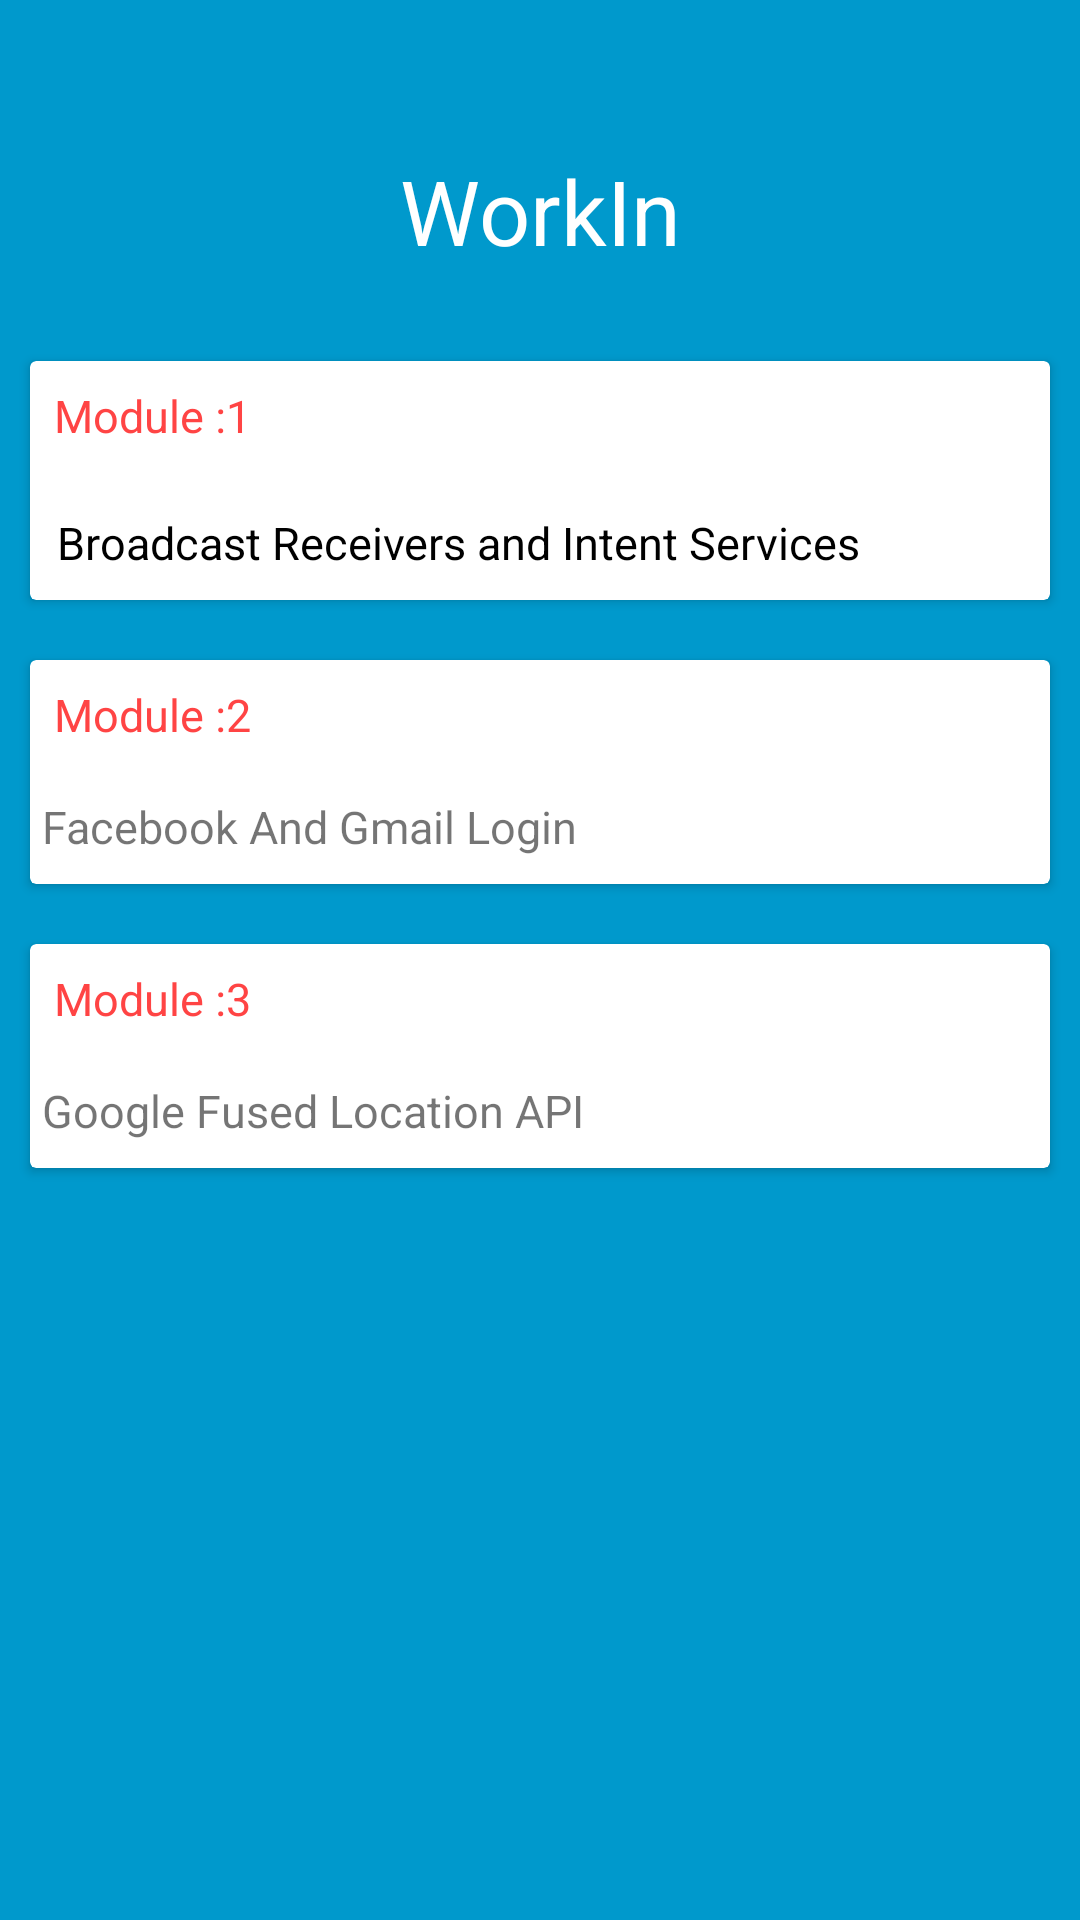

The Android layout XML behind this screen, and the referenced resources:
<!-- AndroidManifest.xml: application theme AppTheme -->
<!-- res/layout/activity_home_screen.xml -->
<?xml version="1.0" encoding="utf-8"?>
<LinearLayout xmlns:android="http://schemas.android.com/apk/res/android"
    android:orientation="vertical" android:layout_width="match_parent"
    android:background="@android:color/holo_blue_dark"
    android:layout_height="match_parent">
    <ScrollView
        android:layout_width="match_parent"
        android:layout_height="match_parent">
        <LinearLayout
            android:orientation="vertical"
            android:layout_width="match_parent"
            android:layout_height="match_parent">
            <TextView
                android:layout_width="match_parent"
                android:layout_height="wrap_content"
                android:layout_marginTop="50dp"
                android:text="WorkIn"
                android:gravity="center_horizontal|center_vertical|center"
                android:textSize="30sp"
                android:layout_marginBottom="20dp"
                android:textColor="@android:color/white"/>
            <android.support.v7.widget.CardView
                android:layout_margin="10dp"
                android:background="@android:color/white"
                android:layout_width="match_parent"
                android:layout_height="wrap_content"
                android:id="@+id/cardBroadCastReceiver">
                <LinearLayout
                    android:orientation="vertical"
                    android:layout_width="match_parent"
                    android:layout_height="wrap_content">
                    <TextView
                        android:id="@+id/textViewBroadCastCard"
                        android:layout_width="fill_parent"
                        android:layout_height="wrap_content"
                        android:textSize="15dp"
                        android:text="Module :1"
                        android:textColor="@android:color/holo_red_light"
                        android:layout_margin="8dp"
                        android:paddingBottom="5dp"
                        />
                    <TextView
                        android:padding="5dp"
                        android:layout_width="fill_parent"
                        android:layout_height="wrap_content"
                        android:textSize="15dp"
                        android:textColor="@android:color/black"
                        android:text="Broadcast Receivers and Intent Services"
                        android:layout_margin="4dp"
                        android:paddingBottom="5dp"
                        />
                </LinearLayout>
            </android.support.v7.widget.CardView>
            <android.support.v7.widget.CardView
                android:layout_margin="10dp"
                android:background="@android:color/white"
                android:layout_width="match_parent"
                android:layout_height="wrap_content"
                android:id="@+id/cardViewFacebookGmail">
                <LinearLayout
                    android:orientation="vertical"
                    android:layout_width="match_parent"
                    android:layout_height="wrap_content">
                    <TextView
                        android:layout_width="fill_parent"
                        android:layout_height="wrap_content"
                        android:textSize="15dp"
                        android:text="Module :2"
                        android:textColor="@android:color/holo_red_light"
                        android:layout_margin="8dp"
                        android:paddingBottom="5dp"
                        />
                    <TextView

                        android:layout_width="fill_parent"
                        android:layout_height="wrap_content"
                        android:textSize="15dp"
                        android:text="Facebook And Gmail Login"
                        android:layout_margin="4dp"
                        android:paddingBottom="5dp"
                        />
                </LinearLayout>
            </android.support.v7.widget.CardView>
            <android.support.v7.widget.CardView
                android:layout_margin="10dp"
                android:background="@android:color/white"
                android:layout_width="match_parent"
                android:layout_height="wrap_content"
                android:id="@+id/cardView">
                <LinearLayout
                    android:orientation="vertical"
                    android:layout_width="match_parent"
                    android:layout_height="wrap_content">
                    <TextView
                        android:layout_width="fill_parent"
                        android:layout_height="wrap_content"
                        android:textSize="15dp"
                        android:text="Module :3"
                        android:textColor="@android:color/holo_red_light"
                        android:layout_margin="8dp"
                        android:paddingBottom="5dp"
                        />
                    <TextView

                        android:layout_width="fill_parent"
                        android:layout_height="wrap_content"
                        android:textSize="15dp"
                        android:text="Google Fused Location API"
                        android:layout_margin="4dp"
                        android:paddingBottom="5dp"
                        />
                </LinearLayout>
            </android.support.v7.widget.CardView>

        </LinearLayout>
    </ScrollView>
</LinearLayout>
<!-- resources referenced by this layout -->
<resources>
  <style name="AppTheme" parent="Theme.AppCompat.Light.NoActionBar">
          
          <item name="colorPrimary">@android:color/holo_blue_light</item>
          <item name="colorPrimaryDark">@android:color/holo_blue_dark</item>
          <item name="colorAccent">@android:color/black</item>
      </style>
</resources>
